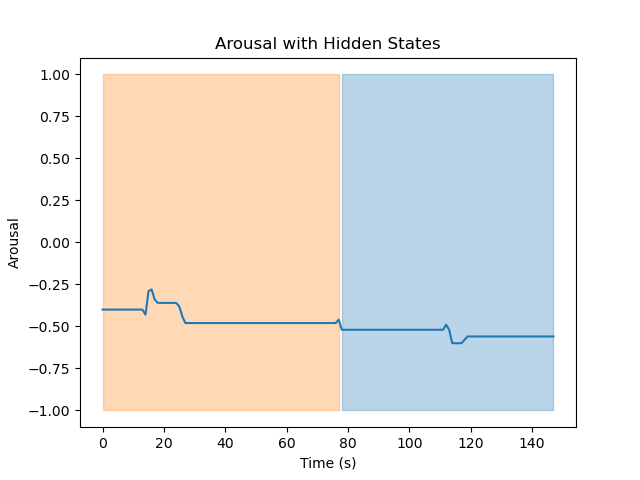

The file beside this chart, header and first rows:
Hidden State	Mean	Variance
1	-0.5416	0.0007742
2	-0.4457	0.002797
